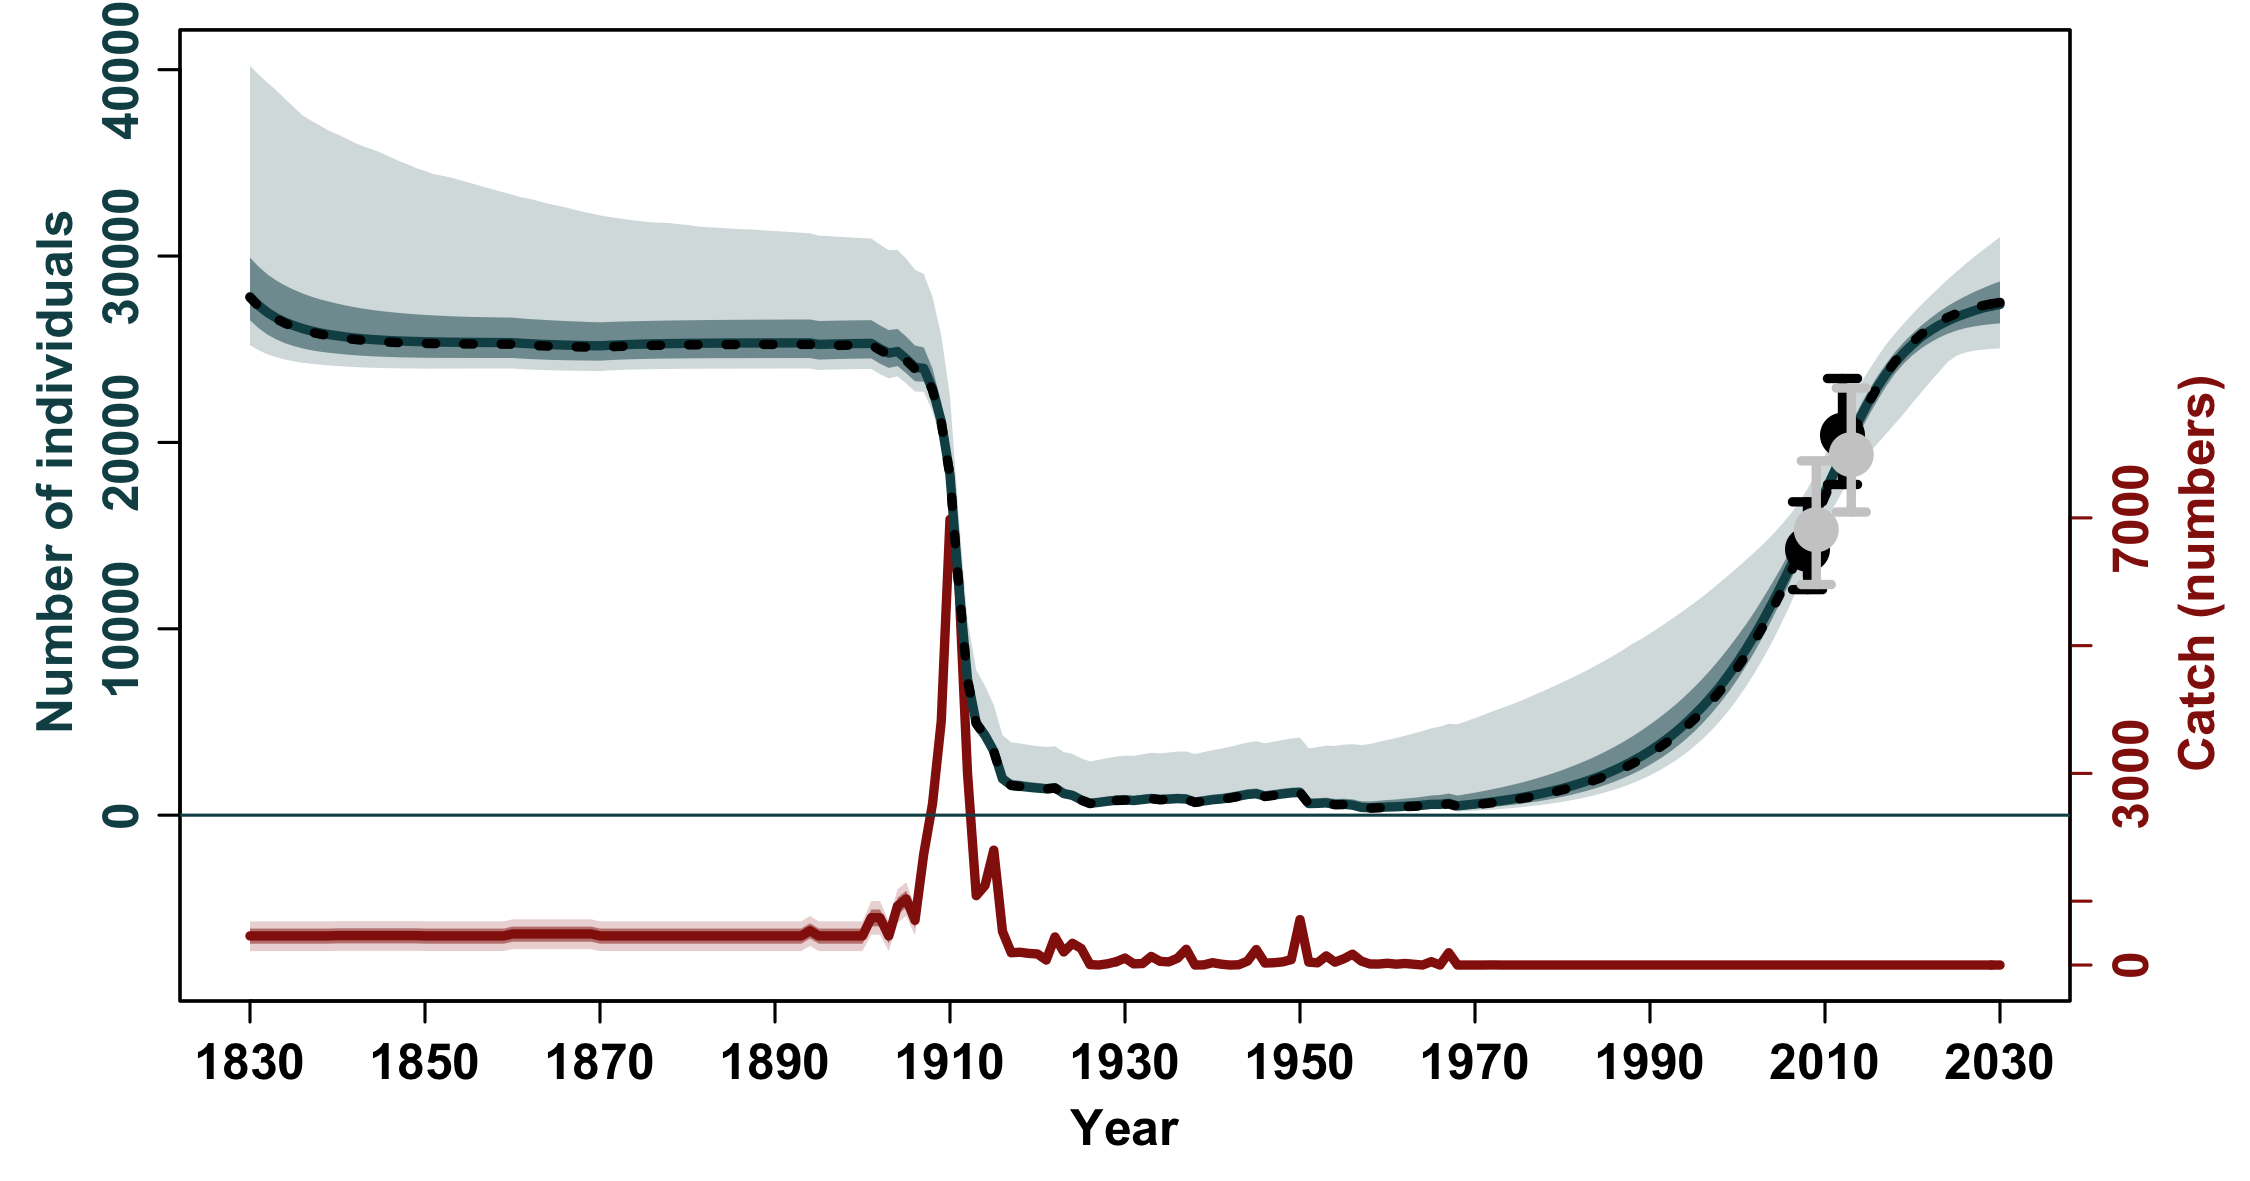

Source data for this figure (header and first rows):
, N_1830, N_1831, N_1832, N_1833, N_1834, N_1835, N_1836, N_1837, N_1838, N_1839, N_1840, N_1841, N_1842, N_1843, N_1844, N_1845, N_1846, N_1847, N_1848, N_1849, N_1850, N_1851, N_1852
mean, 29004, 28551, 28190, 27896, 27654, 27453, 27283, 27139, 27017, 26911, 26819, 26735, 26661, 26596, 26539, 26488, 26443, 26403, 26367, 26334, 26304, 26282, 26261
median, 27816, 27337, 26969, 26680, 26457, 26268, 26110, 25981, 25876, 25788, 25721, 25655, 25600, 25555, 25520, 25490, 25466, 25445, 25429, 25415, 25400, 25393, 25383
2.5%PI, 25216, 24941, 24729, 24568, 24446, 24348, 24273, 24216, 24173, 24131, 24098, 24065, 24043, 24020, 24005, 23994, 23984, 23975, 23970, 23964, 23959, 23961, 23962
97.5%PI, 40204, 39738, 39300, 38896, 38435, 37987, 37555, 37258, 37001, 36729, 36530, 36304, 36071, 35879, 35722, 35539, 35319, 35103, 34924, 34720, 34569, 34392, 34308
5%PI, 25437, 25134, 24899, 24719, 24582, 24471, 24389, 24321, 24263, 24218, 24178, 24145, 24120, 24098, 24081, 24067, 24056, 24048, 24042, 24035, 24031, 24032, 24034
95%PI, 36120, 35588, 35190, 34757, 34398, 34108, 33791, 33515, 33261, 33024, 32861, 32635, 32427, 32240, 32053, 31932, 31768, 31622, 31488, 31378, 31276, 31161, 31073
min, 24619, 24425, 24280, 24172, 24092, 24033, 23984, 23930, 23889, 23858, 23835, 23812, 23795, 23782, 23772, 23764, 23758, 23754, 23750, 23746, 23742, 23743, 23744
max, 100485, 99814, 99144, 98476, 97810, 97145, 96481, 95819, 95158, 94499, 93840, 93178, 92517, 91857, 91198, 90541, 89884, 89229, 88574, 87921, 87269, 86622, 85977
n, 10000, 10000, 10000, 10000, 10000, 10000, 10000, 10000, 10000, 10000, 10000, 10000, 10000, 10000, 10000, 10000, 10000, 10000, 10000, 10000, 10000, 10000, 10000
